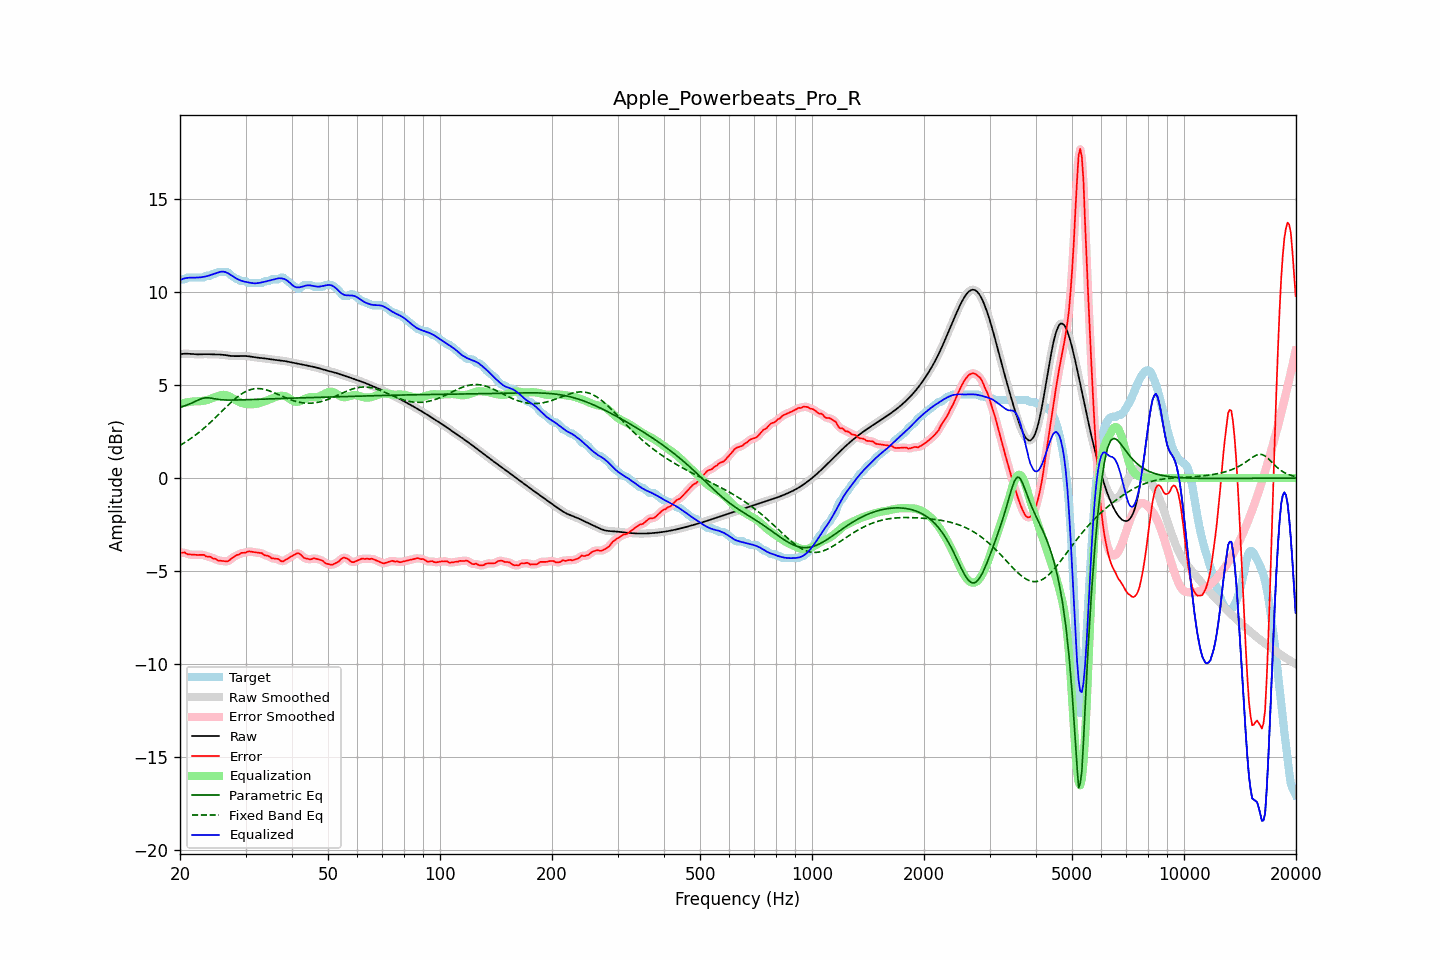

Data behind this chart, as committed beside it:
frequency, raw, error, smoothed, error_smoothed, equalization, parametric_eq, fixed_band_eq, equalized_raw, equalized_smoothed, target
20.00, 6.67, -4.03, 6.67, -4.02, 3.99, 3.81, 1.76, 10.67, 10.66, 10.70
20.20, 6.68, -4.02, 6.68, -4.01, 4.02, 3.84, 1.81, 10.70, 10.70, 10.70
20.40, 6.69, -4.01, 6.69, -4.02, 4.04, 3.86, 1.86, 10.73, 10.73, 10.70
20.61, 6.70, -4.00, 6.70, -4.03, 4.06, 3.89, 1.92, 10.76, 10.75, 10.70
20.81, 6.70, -4.07, 6.70, -4.06, 4.07, 3.92, 1.97, 10.77, 10.77, 10.77
21.02, 6.69, -4.11, 6.69, -4.09, 4.09, 3.96, 2.03, 10.78, 10.78, 10.80
21.23, 6.69, -4.11, 6.69, -4.12, 4.10, 3.99, 2.09, 10.79, 10.79, 10.80
21.44, 6.68, -4.12, 6.68, -4.12, 4.11, 4.03, 2.15, 10.79, 10.79, 10.80
21.66, 6.67, -4.13, 6.67, -4.13, 4.12, 4.06, 2.21, 10.80, 10.80, 10.80
21.87, 6.66, -4.14, 6.67, -4.13, 4.13, 4.11, 2.27, 10.79, 10.80, 10.80
22.09, 6.66, -4.14, 6.66, -4.14, 4.13, 4.15, 2.34, 10.79, 10.79, 10.80
22.31, 6.66, -4.14, 6.66, -4.14, 4.13, 4.19, 2.41, 10.80, 10.80, 10.80
22.54, 6.66, -4.14, 6.66, -4.14, 4.14, 4.23, 2.47, 10.80, 10.80, 10.80
22.76, 6.67, -4.13, 6.67, -4.13, 4.14, 4.26, 2.55, 10.81, 10.81, 10.80
22.99, 6.67, -4.13, 6.67, -4.13, 4.15, 4.29, 2.62, 10.82, 10.82, 10.80
23.22, 6.67, -4.13, 6.67, -4.16, 4.17, 4.31, 2.69, 10.84, 10.84, 10.81
23.45, 6.67, -4.21, 6.67, -4.19, 4.18, 4.33, 2.77, 10.86, 10.86, 10.88
23.69, 6.67, -4.23, 6.67, -4.21, 4.21, 4.32, 2.85, 10.88, 10.88, 10.90
23.92, 6.67, -4.23, 6.67, -4.24, 4.24, 4.32, 2.92, 10.90, 10.90, 10.90
24.16, 6.66, -4.24, 6.66, -4.26, 4.27, 4.30, 3.01, 10.93, 10.93, 10.90
24.40, 6.66, -4.31, 6.66, -4.29, 4.30, 4.29, 3.09, 10.96, 10.96, 10.97
24.65, 6.66, -4.34, 6.66, -4.33, 4.34, 4.27, 3.17, 10.99, 10.99, 11.00
24.89, 6.65, -4.35, 6.66, -4.37, 4.37, 4.26, 3.25, 11.02, 11.02, 11.00
25.14, 6.65, -4.41, 6.65, -4.40, 4.40, 4.25, 3.34, 11.05, 11.05, 11.06
25.39, 6.65, -4.45, 6.65, -4.43, 4.43, 4.23, 3.42, 11.08, 11.08, 11.10
25.65, 6.65, -4.45, 6.65, -4.45, 4.45, 4.22, 3.51, 11.10, 11.10, 11.10
25.91, 6.64, -4.46, 6.64, -4.46, 4.47, 4.21, 3.59, 11.12, 11.12, 11.10
26.16, 6.63, -4.47, 6.63, -4.47, 4.48, 4.21, 3.68, 11.12, 11.11, 11.10
26.43, 6.62, -4.48, 6.62, -4.48, 4.47, 4.20, 3.76, 11.10, 11.10, 11.10
26.69, 6.61, -4.49, 6.61, -4.48, 4.46, 4.20, 3.85, 11.06, 11.06, 11.10
26.96, 6.59, -4.47, 6.59, -4.46, 4.43, 4.20, 3.93, 11.02, 11.02, 11.06
27.23, 6.58, -4.41, 6.58, -4.41, 4.39, 4.20, 4.01, 10.97, 10.97, 10.99
27.50, 6.57, -4.33, 6.57, -4.34, 4.34, 4.20, 4.09, 10.91, 10.91, 10.90
27.77, 6.57, -4.28, 6.57, -4.27, 4.29, 4.20, 4.17, 10.86, 10.86, 10.85
28.05, 6.57, -4.22, 6.57, -4.21, 4.23, 4.20, 4.25, 10.80, 10.80, 10.79
28.33, 6.57, -4.15, 6.57, -4.17, 4.18, 4.20, 4.32, 10.75, 10.75, 10.72
28.62, 6.57, -4.13, 6.57, -4.12, 4.13, 4.21, 4.39, 10.70, 10.70, 10.70
28.90, 6.57, -4.10, 6.57, -4.08, 4.09, 4.21, 4.45, 10.66, 10.66, 10.67
29.19, 6.57, -4.03, 6.57, -4.05, 4.06, 4.21, 4.51, 10.63, 10.63, 10.60
29.48, 6.57, -4.03, 6.57, -4.03, 4.03, 4.21, 4.57, 10.60, 10.60, 10.60
29.78, 6.57, -4.03, 6.57, -4.01, 4.01, 4.22, 4.62, 10.58, 10.58, 10.60
30.08, 6.57, -4.02, 6.57, -4.00, 3.99, 4.22, 4.66, 10.56, 10.56, 10.59
30.38, 6.56, -3.96, 6.56, -3.97, 3.98, 4.22, 4.70, 10.54, 10.54, 10.52
30.68, 6.55, -3.95, 6.55, -3.96, 3.97, 4.23, 4.74, 10.53, 10.53, 10.50
30.99, 6.54, -3.96, 6.54, -3.96, 3.97, 4.23, 4.77, 10.51, 10.51, 10.50
31.30, 6.52, -3.98, 6.52, -3.97, 3.97, 4.23, 4.79, 10.50, 10.50, 10.50
31.61, 6.51, -3.99, 6.51, -3.99, 3.98, 4.23, 4.81, 10.49, 10.49, 10.50
31.93, 6.50, -4.00, 6.50, -4.00, 3.99, 4.24, 4.81, 10.48, 10.49, 10.50
32.24, 6.49, -4.02, 6.49, -4.01, 4.01, 4.24, 4.82, 10.49, 10.49, 10.50
32.57, 6.48, -4.02, 6.48, -4.02, 4.03, 4.24, 4.82, 10.50, 10.50, 10.50
32.89, 6.47, -4.03, 6.47, -4.03, 4.05, 4.25, 4.81, 10.52, 10.52, 10.50
33.22, 6.46, -4.04, 6.46, -4.07, 4.08, 4.25, 4.80, 10.54, 10.54, 10.50
33.55, 6.45, -4.12, 6.45, -4.11, 4.11, 4.25, 4.78, 10.56, 10.56, 10.57
33.89, 6.44, -4.16, 6.44, -4.15, 4.14, 4.26, 4.76, 10.58, 10.58, 10.60
34.23, 6.42, -4.18, 6.42, -4.18, 4.18, 4.26, 4.74, 10.60, 10.60, 10.60
34.57, 6.41, -4.19, 6.41, -4.21, 4.21, 4.26, 4.71, 10.62, 10.62, 10.60
34.92, 6.39, -4.25, 6.40, -4.25, 4.25, 4.27, 4.68, 10.64, 10.64, 10.64
35.27, 6.38, -4.32, 6.38, -4.30, 4.28, 4.27, 4.65, 10.66, 10.66, 10.70
35.62, 6.37, -4.33, 6.37, -4.33, 4.31, 4.27, 4.61, 10.69, 10.69, 10.70
35.97, 6.37, -4.34, 6.36, -4.34, 4.35, 4.27, 4.58, 10.71, 10.71, 10.70
... 635 more rows
